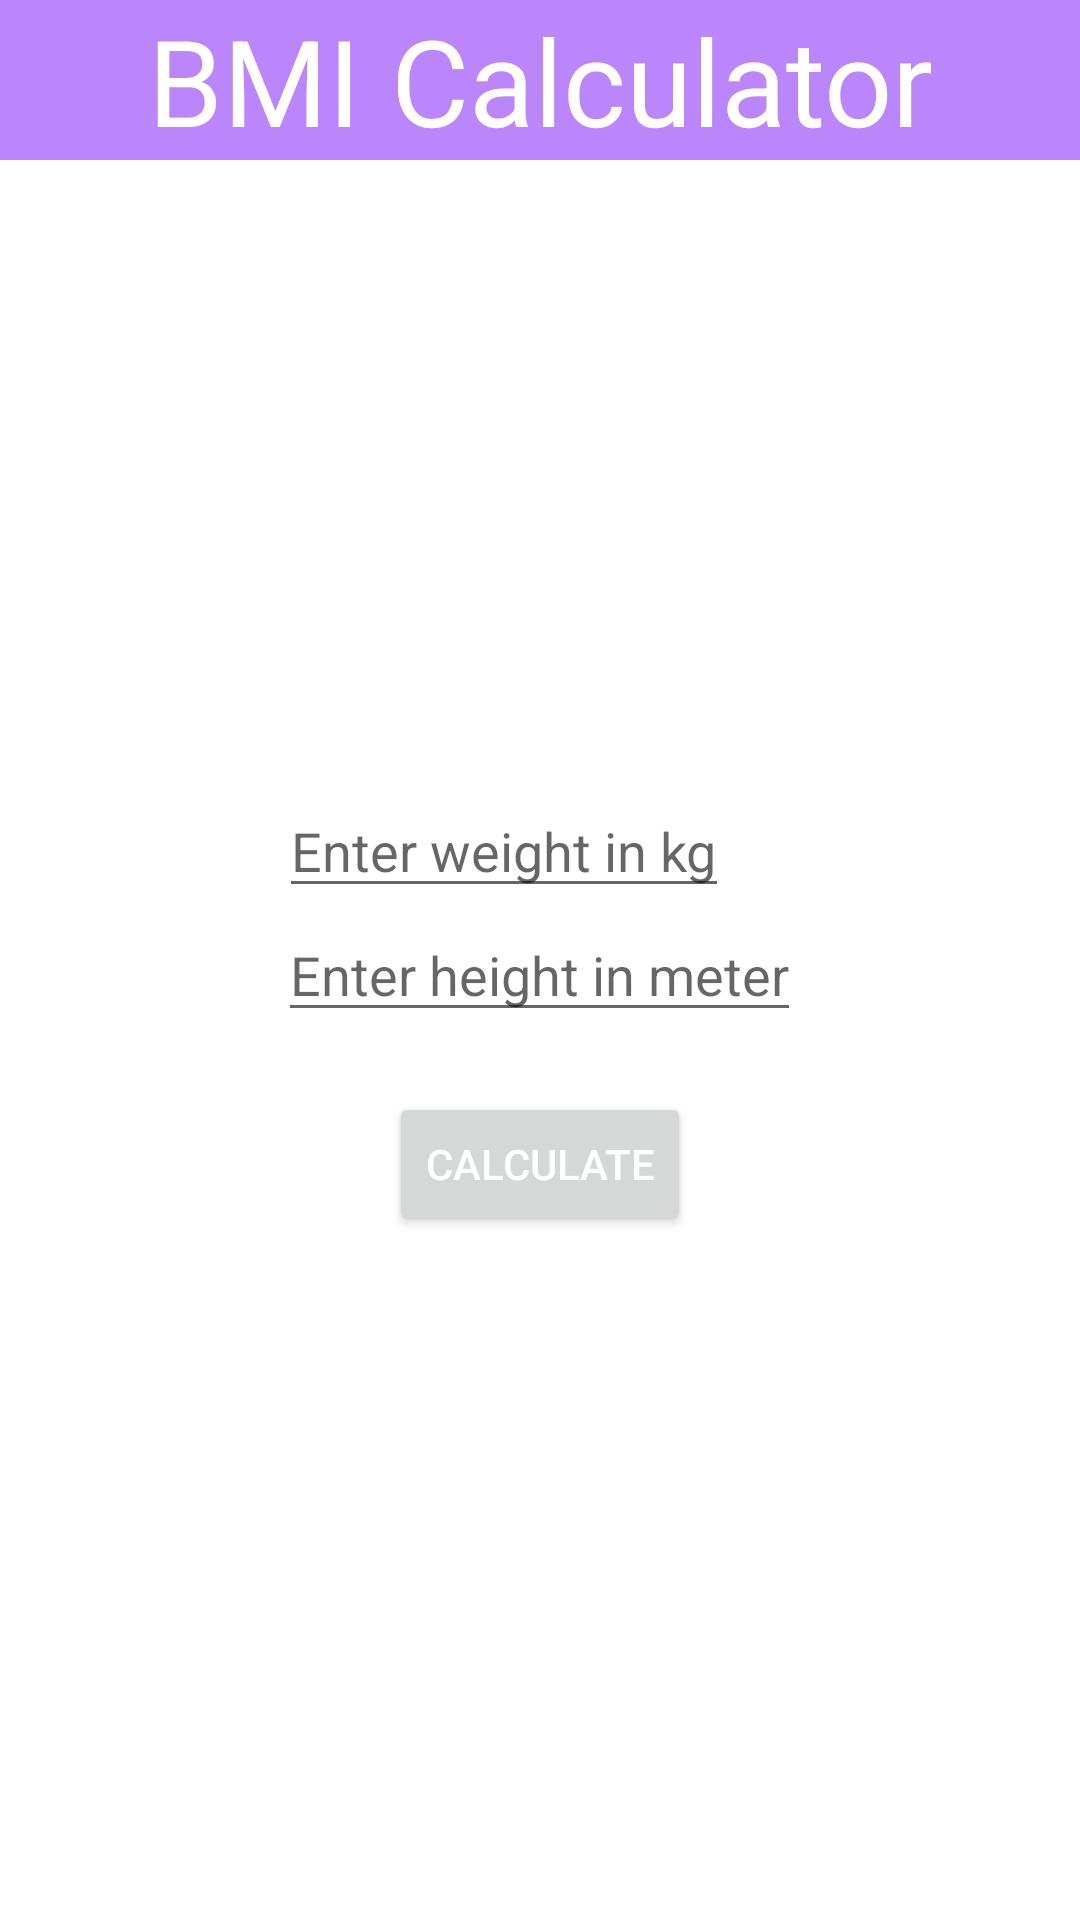

This screen was rendered from an Android layout file. Write that file and the resources it references.
<!-- AndroidManifest.xml: application theme Theme.BMICalculator -->
<!-- res/layout/fragment_bmi_calculator.xml -->
<?xml version="1.0" encoding="utf-8"?>
<LinearLayout xmlns:android="http://schemas.android.com/apk/res/android"
    xmlns:tools="http://schemas.android.com/tools"
    android:layout_width="match_parent"
    android:layout_height="match_parent"
    android:orientation="vertical"
    tools:context=".BmiCalculatorFragment">

    <TextView
        android:id="@+id/calculatorTv"
        android:layout_width="match_parent"
        android:layout_height="wrap_content"
        android:textSize="40sp"
        android:textAlignment="center"
        android:background="@color/purple_200"
        android:textColor="@color/white"
        android:text="@string/calculator"/>

    <LinearLayout
        android:layout_width="match_parent"
        android:layout_height="match_parent"
        android:orientation="vertical"
        android:gravity="center">

    <EditText
        android:id="@+id/weightEt"
        android:layout_width="wrap_content"
        android:layout_height="wrap_content"
        android:layout_marginRight="12dp"
        android:hint="@string/enter_weight_in_kg"/>

    <EditText
        android:id="@+id/heightEt"
        android:layout_width="wrap_content"
        android:layout_height="wrap_content"
        android:hint="@string/enter_height_in_meter"/>

        <LinearLayout
            android:layout_width="match_parent"
            android:layout_height="wrap_content"
            android:orientation="vertical"
            android:gravity="center"
            android:layout_margin="20dp">

    <Button
        android:id="@+id/calculateBtn"
        android:layout_width="wrap_content"
        android:layout_height="wrap_content"
        android:text="@string/calculate"
        android:textColor="@color/white"/>

        </LinearLayout>

    </LinearLayout>


</LinearLayout>
<!-- resources referenced by this layout -->
<resources>
  <string name="calculate">Calculate</string>
  <string name="calculator">BMI Calculator</string>
  <string name="enter_height_in_meter">Enter height in meter</string>
  <string name="enter_weight_in_kg">Enter weight in kg</string>
  <style name="Theme.BMICalculator" parent="Theme.MaterialComponents.Light.NoActionBar">
          <item name="android:forceDarkAllowed" tools:targetApi="q">false</item>
          
          <item name="colorPrimary">@color/purple_500</item>
          <item name="colorPrimaryVariant">@color/purple_700</item>
          <item name="colorOnPrimary">@color/white</item>
          
          <item name="colorSecondary">@color/teal_200</item>
          <item name="colorSecondaryVariant">@color/teal_700</item>
          <item name="colorOnSecondary">@color/black</item>
          
          <item name="android:statusBarColor" tools:targetApi="l">?attr/colorPrimaryVariant</item>
          
      </style>
  <!-- not gathered from this repository: default colours our renderer supplied (Android Studio template values) -->
  <color name="purple_200">#FFBB86FC</color>
  <color name="purple_500">#FF6200EE</color>
  <color name="purple_700">#FF3700B3</color>
  <color name="teal_200">#FF03DAC5</color>
  <color name="teal_700">#FF018786</color>
  <color name="black">#FF000000</color>
  <color name="white">#FFFFFFFF</color>
</resources>
